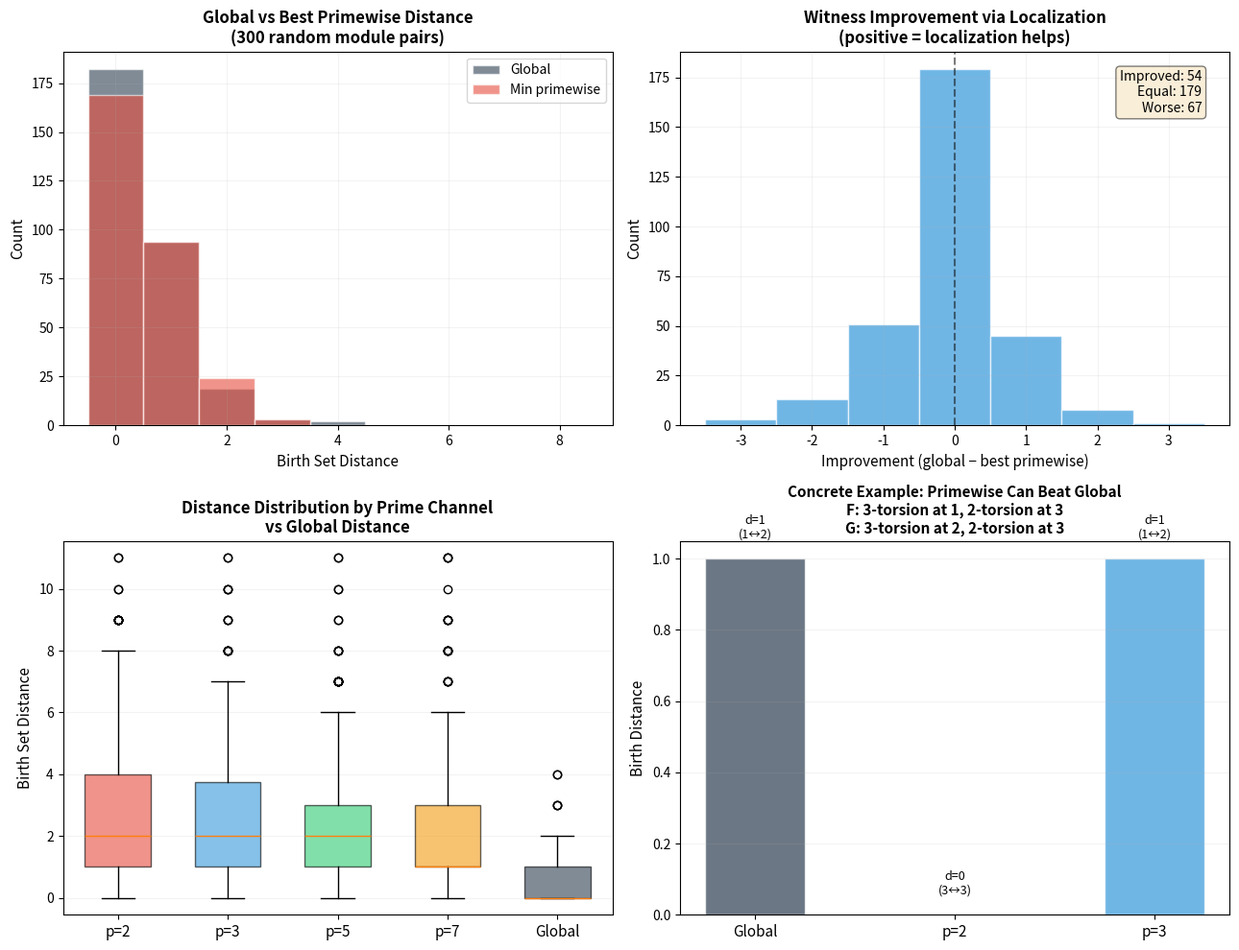

Python code for this plot:
"""
Visualization: Stability Comparison — Global vs Primewise

Shows how the interleaving distance decomposes across prime channels,
demonstrating that primewise stability can be strictly better than
global stability. This is the computational evidence for the witness
improvement conjecture.
"""
import matplotlib.pyplot as plt
import numpy as np
import random

# ── Self-contained classes ────────────────────────────────────────

class FGAbGroup:
    def __init__(self, free_rank=0, torsion_parts=None):
        self.free_rank = free_rank
        self.torsion_parts = torsion_parts or {}
    def has_p_torsion(self, p):
        return p in self.torsion_parts and len(self.torsion_parts[p]) > 0
    def has_any_torsion(self):
        return any(len(e) > 0 for e in self.torsion_parts.values())
    def localize_at(self, p):
        t = {p: list(self.torsion_parts[p])} if p in self.torsion_parts else {}
        return FGAbGroup(free_rank=self.free_rank, torsion_parts=t)

class ZPersModule:
    def __init__(self, groups, support_range):
        self.groups = groups
        self.support_range = support_range
    def obj(self, i):
        return self.groups.get(i, FGAbGroup())
    def has_p_torsion_at(self, p, i):
        return self.obj(i).has_p_torsion(p)
    def has_torsion_at(self, i):
        return self.obj(i).has_any_torsion()
    def localize_at(self, p):
        ng = {i: g.localize_at(p) for i, g in self.groups.items()
              if g.localize_at(p).has_any_torsion() or g.localize_at(p).free_rank > 0}
        return ZPersModule(groups=ng, support_range=self.support_range)

def torsion_birth(F):
    lo, hi = F.support_range
    for i in range(lo, hi + 1):
        if F.has_torsion_at(i):
            if all(not F.has_torsion_at(j) for j in range(lo, i)):
                return i
    return None

def p_torsion_birth(F, p):
    lo, hi = F.support_range
    for i in range(lo, hi + 1):
        if F.has_p_torsion_at(p, i):
            if all(not F.has_p_torsion_at(p, j) for j in range(lo, i)):
                return i
    return None

def random_module(n=10, primes=None, prob=0.25):
    if primes is None:
        primes = [2, 3, 5, 7]
    groups = {}
    active = {}
    for i in range(n):
        torsion = dict(active)
        for p in primes:
            if p not in active and random.random() < prob:
                active[p] = [random.randint(1, 2)]
                torsion[p] = active[p]
        if torsion:
            groups[i] = FGAbGroup(free_rank=1, torsion_parts=torsion)
        else:
            groups[i] = FGAbGroup(free_rank=1)
    return ZPersModule(groups=groups, support_range=(0, n - 1))

# ── Experiment: collect primewise vs global distances ─────────────

random.seed(123)
n_trials = 300
primes = [2, 3, 5, 7]

global_dists = []
primewise_dists = {p: [] for p in primes}
improvements = []

for _ in range(n_trials):
    F = random_module(12, primes, 0.3)
    G = random_module(12, primes, 0.3)

    gb_F = torsion_birth(F)
    gb_G = torsion_birth(G)
    if gb_F is not None and gb_G is not None:
        gd = abs(gb_F - gb_G)
        global_dists.append(gd)

        min_pd = float('inf')
        for p in primes:
            pb_F = p_torsion_birth(F, p)
            pb_G = p_torsion_birth(G, p)
            if pb_F is not None and pb_G is not None:
                pd = abs(pb_F - pb_G)
                primewise_dists[p].append(pd)
                min_pd = min(min_pd, pd)

        if min_pd < float('inf'):
            improvements.append(gd - min_pd)

# ── Create figure ─────────────────────────────────────────────────

fig, axes = plt.subplots(2, 2, figsize=(13, 10))

# Panel 1: Distribution of global vs min-primewise distance
ax = axes[0, 0]
bins = np.arange(-0.5, max(max(global_dists, default=0), 8) + 1.5, 1)
ax.hist(global_dists, bins=bins, alpha=0.6, color='#2c3e50', label='Global', edgecolor='white')
min_pw = [min(primewise_dists[p][i] for p in primes if i < len(primewise_dists[p]))
          for i in range(min(len(primewise_dists[p]) for p in primes)) if
          any(i < len(primewise_dists[p]) for p in primes)]
if min_pw:
    ax.hist(min_pw, bins=bins, alpha=0.6, color='#e74c3c', label='Min primewise', edgecolor='white')
ax.set_xlabel('Birth Set Distance', fontsize=11)
ax.set_ylabel('Count', fontsize=11)
ax.set_title('Global vs Best Primewise Distance\n(300 random module pairs)', fontsize=12, fontweight='bold')
ax.legend(fontsize=10)
ax.grid(True, alpha=0.15)

# Panel 2: Improvement histogram
ax = axes[0, 1]
if improvements:
    bins_imp = np.arange(min(improvements) - 0.5, max(improvements) + 1.5, 1)
    colors_imp = ['#2ecc71' if v > 0 else '#95a5a6' if v == 0 else '#e74c3c' for v in sorted(set(improvements))]
    ax.hist(improvements, bins=bins_imp, alpha=0.7, color='#3498db', edgecolor='white')
    pos = sum(1 for x in improvements if x > 0)
    zero = sum(1 for x in improvements if x == 0)
    neg = sum(1 for x in improvements if x < 0)
    ax.axvline(0, color='black', linestyle='--', alpha=0.5)
    ax.text(0.95, 0.95, f'Improved: {pos}\nEqual: {zero}\nWorse: {neg}',
            transform=ax.transAxes, ha='right', va='top', fontsize=10,
            bbox=dict(boxstyle='round', facecolor='wheat', alpha=0.5))
ax.set_xlabel('Improvement (global − best primewise)', fontsize=11)
ax.set_ylabel('Count', fontsize=11)
ax.set_title('Witness Improvement via Localization\n(positive = localization helps)',
             fontsize=12, fontweight='bold')
ax.grid(True, alpha=0.15)

# Panel 3: Per-prime distance distributions
ax = axes[1, 0]
prime_color_map = {2: '#e74c3c', 3: '#3498db', 5: '#2ecc71', 7: '#f39c12'}
positions = []
data = []
labels_p = []
for i, p in enumerate(primes):
    if primewise_dists[p]:
        data.append(primewise_dists[p])
        positions.append(i)
        labels_p.append(f'p={p}')

if data:
    bp = ax.boxplot(data, positions=positions, patch_artist=True, widths=0.6)
    for i, (patch, p) in enumerate(zip(bp['boxes'], primes)):
        patch.set_facecolor(prime_color_map[p])
        patch.set_alpha(0.6)
    if global_dists:
        ax.boxplot([global_dists], positions=[len(primes)], patch_artist=True,
                   widths=0.6, boxprops=dict(facecolor='#2c3e50', alpha=0.6))
        labels_p.append('Global')
    ax.set_xticks(list(range(len(labels_p))))
    ax.set_xticklabels(labels_p, fontsize=11)

ax.set_ylabel('Birth Set Distance', fontsize=11)
ax.set_title('Distance Distribution by Prime Channel\nvs Global Distance',
             fontsize=12, fontweight='bold')
ax.grid(True, alpha=0.15, axis='y')

# Panel 4: Concrete example
ax = axes[1, 1]

# Specific example showing improvement
F_ex = ZPersModule(
    groups={
        0: FGAbGroup(free_rank=1),
        1: FGAbGroup(free_rank=1, torsion_parts={3: [1]}),
        3: FGAbGroup(free_rank=1, torsion_parts={2: [1], 3: [1]}),
    },
    support_range=(0, 6)
)
G_ex = ZPersModule(
    groups={
        0: FGAbGroup(free_rank=1),
        2: FGAbGroup(free_rank=1, torsion_parts={3: [1]}),
        3: FGAbGroup(free_rank=1, torsion_parts={2: [1], 3: [1]}),
    },
    support_range=(0, 6)
)

categories = ['Global', 'p=2', 'p=3']
F_births = [torsion_birth(F_ex), p_torsion_birth(F_ex, 2), p_torsion_birth(F_ex, 3)]
G_births = [torsion_birth(G_ex), p_torsion_birth(G_ex, 2), p_torsion_birth(G_ex, 3)]
distances_ex = []
for fb, gb in zip(F_births, G_births):
    if fb is not None and gb is not None:
        distances_ex.append(abs(fb - gb))
    else:
        distances_ex.append(0)

x_pos = np.arange(len(categories))
colors_ex = ['#2c3e50', '#e74c3c', '#3498db']

bars = ax.bar(x_pos, distances_ex, color=colors_ex, alpha=0.7, edgecolor='white', width=0.5)
for bar, d, fb, gb in zip(bars, distances_ex, F_births, G_births):
    label = f'd={d}'
    if fb is not None and gb is not None:
        label += f'\n({fb}↔{gb})'
    ax.text(bar.get_x() + bar.get_width()/2, bar.get_height() + 0.05,
            label, ha='center', va='bottom', fontsize=9)

ax.set_xticks(x_pos)
ax.set_xticklabels(categories, fontsize=11)
ax.set_ylabel('Birth Distance', fontsize=11)
ax.set_title('Concrete Example: Primewise Can Beat Global\n'
             'F: 3-torsion at 1, 2-torsion at 3\n'
             'G: 3-torsion at 2, 2-torsion at 3',
             fontsize=11, fontweight='bold')
ax.grid(True, alpha=0.15, axis='y')

plt.tight_layout()
plt.savefig('viz_stability_comparison.png', dpi=150, bbox_inches='tight')
print("Saved viz_stability_comparison.png")
